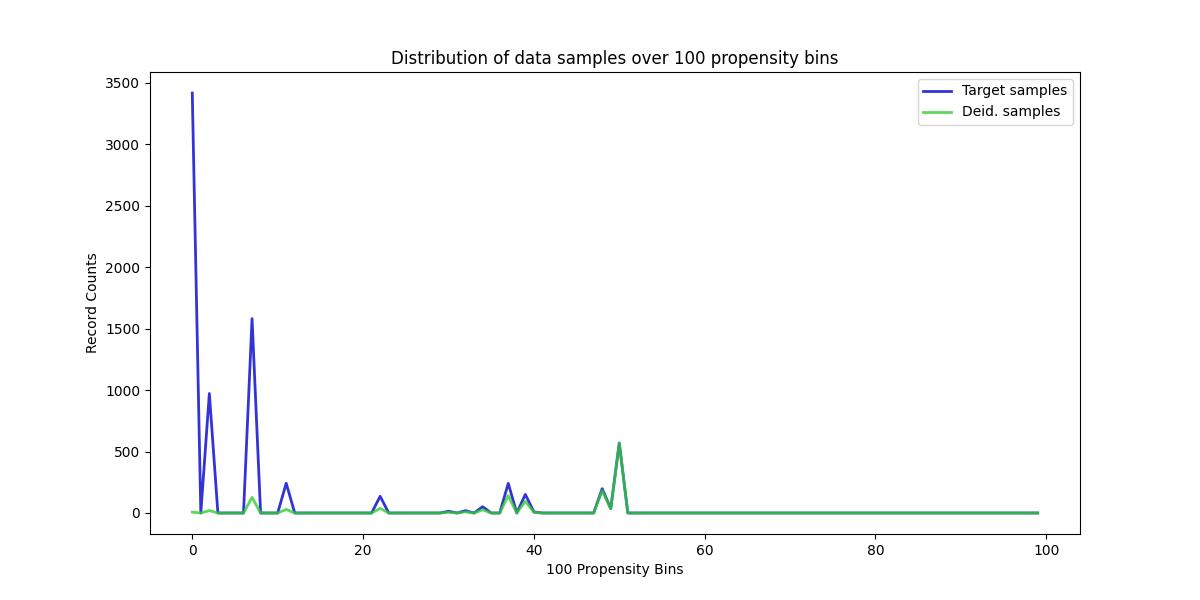

Values plotted in this chart, from the file beside it:
, Target samples, Deid. samples
0, 3416, 7
1, 0, 0
2, 972, 20
3, 0, 0
4, 0, 0
5, 0, 0
6, 0, 0
7, 1581, 127
8, 0, 0
9, 0, 0
10, 0, 0
11, 242, 29
12, 0, 0
13, 0, 0
14, 0, 0
15, 0, 0
16, 0, 0
17, 0, 0
18, 0, 0
19, 0, 0
20, 0, 0
21, 0, 0
22, 136, 38
23, 0, 0
24, 0, 0
25, 0, 0
26, 0, 0
27, 0, 0
28, 0, 0
29, 0, 0
30, 14, 6
31, 0, 0
32, 19, 9
33, 0, 0
34, 51, 26
35, 0, 0
36, 0, 0
37, 241, 141
38, 0, 0
39, 151, 95
40, 9, 6
41, 0, 0
42, 0, 0
43, 0, 0
44, 0, 0
45, 0, 0
46, 0, 0
47, 0, 0
48, 198, 181
49, 35, 34
50, 569, 569
51, 0, 0
52, 0, 0
53, 0, 0
54, 0, 0
55, 0, 0
56, 0, 0
57, 0, 0
58, 0, 0
59, 0, 0
... 40 more rows
